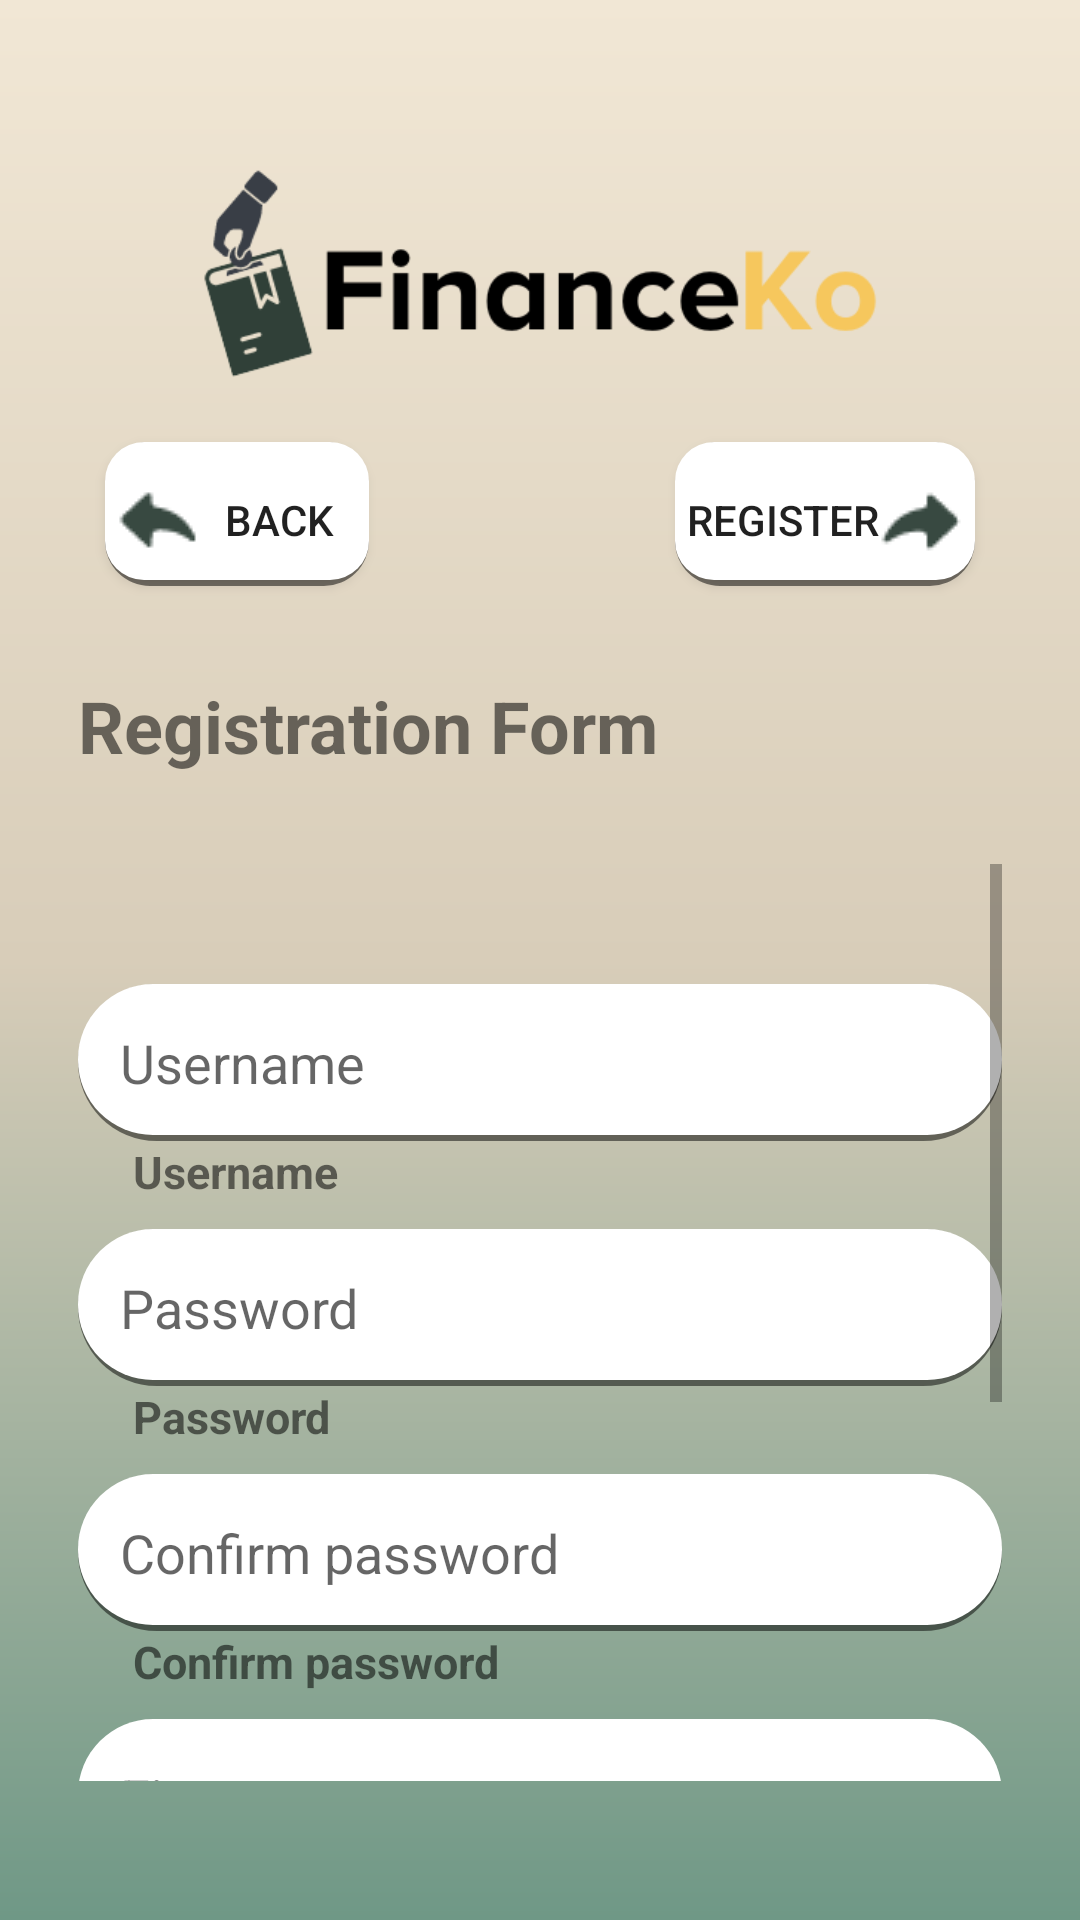

The Android layout XML behind this screen, and the referenced resources:
<!-- AndroidManifest.xml: application theme Theme.FinanceKo -->
<!-- res/layout/fragment_registration.xml -->
<RelativeLayout
    xmlns:android="http://schemas.android.com/apk/res/android"
    android:layout_width="match_parent"
    android:layout_height="match_parent"
    android:background="@drawable/gradientbg">

    <ImageView
        android:id="@+id/logo_imageview"
        android:layout_width="247dp"
        android:layout_height="120dp"
        android:layout_centerHorizontal="true"
        android:layout_marginTop="32dp"
        android:src="@drawable/horlogo" />

    <Button
        android:id="@+id/backBtn"
        android:layout_width="wrap_content"
        android:layout_height="wrap_content"
        android:layout_below="@id/logo_imageview"
        android:layout_alignParentStart="true"
        android:layout_marginStart="35dp"
        android:layout_marginTop="-5dp"
        android:layout_marginBottom="20dp"
        android:background="@drawable/shadowbtns"
        android:drawableLeft="@drawable/backbtn"
        android:radius="35dp"
        android:text="Back" />

    <Button
        android:id="@+id/registerBtn"
        android:layout_width="wrap_content"
        android:layout_height="wrap_content"
        android:layout_below="@id/logo_imageview"
        android:layout_alignParentEnd="true"
        android:layout_marginStart="35dp"
        android:layout_marginTop="-5dp"
        android:layout_marginEnd="35dp"
        android:layout_marginBottom="20dp"
        android:background="@drawable/shadowbtns"
        android:drawableRight="@drawable/registerbtn"
        android:radius="35dp"
        android:text="Register" />


    <RelativeLayout
        android:id="@+id/registration_container"
        android:layout_width="340dp"
        android:layout_height="400dp"
        android:layout_below="@id/backBtn"
        android:layout_centerInParent="true"
        android:layout_marginTop="-6dp"
        android:background="@drawable/floatingwindow"
        android:padding="16dp">

        <TextView
            android:id="@+id/registration_title"
            android:layout_width="match_parent"
            android:layout_height="wrap_content"
            android:paddingBottom="30dp"
            android:text="Registration Form"
            android:textSize="24sp"
            android:textStyle="bold" />

        <ScrollView
            android:layout_width="match_parent"
            android:layout_height="match_parent"
            android:layout_below="@+id/registration_title">
            >

            <RelativeLayout
                android:id="@+id/detailsContainer"
                android:layout_width="match_parent"
                android:layout_height="match_parent"
                android:layout_below="@+id/registration_title"
                android:layout_centerInParent="true">

                <EditText
                    android:id="@+id/newusername_edittext"
                    android:layout_width="match_parent"
                    android:layout_height="wrap_content"
                    android:layout_marginTop="40dp"

                    android:background="@drawable/shadow"
                    android:hint="Username"
                    android:inputType="text"
                    android:padding="14dp" />

                <TextView
                    android:id="@+id/Usernametxt"
                    android:layout_width="match_parent"
                    android:layout_height="wrap_content"
                    android:layout_below="@+id/newusername_edittext"
                    android:text="     Username"
                    android:textSize="15sp"
                    android:textStyle="bold" />

                <EditText
                    android:id="@+id/newpassword_edittext"
                    android:layout_width="match_parent"
                    android:layout_height="wrap_content"
                    android:layout_below="@+id/Usernametxt"
                    android:layout_marginTop="9dp"
                    android:background="@drawable/shadow"
                    android:hint="Password"
                    android:inputType="textPassword"
                    android:padding="14dp" />

                <TextView
                    android:id="@+id/Passwordtxt"
                    android:layout_width="match_parent"
                    android:layout_height="wrap_content"
                    android:layout_below="@+id/newpassword_edittext"
                    android:text="     Password"
                    android:textSize="15sp"
                    android:textStyle="bold" />

                <EditText
                    android:id="@+id/confirmpassword_edittext"
                    android:layout_width="match_parent"
                    android:layout_height="wrap_content"
                    android:layout_below="@+id/Passwordtxt"
                    android:layout_marginTop="9dp"
                    android:background="@drawable/shadow"
                    android:hint="Confirm password"
                    android:inputType="textPassword"
                    android:padding="14dp" />

                <TextView
                    android:id="@+id/confPasswordtxt"
                    android:layout_width="match_parent"
                    android:layout_height="wrap_content"
                    android:layout_below="@+id/confirmpassword_edittext"
                    android:text="     Confirm password"
                    android:textSize="15sp"
                    android:textStyle="bold" />

                <EditText
                    android:id="@+id/NewFName_edittext"
                    android:layout_width="match_parent"
                    android:layout_height="wrap_content"
                    android:layout_below="@+id/confPasswordtxt"
                    android:layout_marginTop="9dp"
                    android:background="@drawable/shadow"
                    android:hint="First name"
                    android:inputType="text"
                    android:padding="14dp" />

                <TextView
                    android:id="@+id/NewFNametxt"
                    android:layout_width="match_parent"
                    android:layout_height="wrap_content"
                    android:layout_below="@+id/NewFName_edittext"
                    android:text="     First name"
                    android:textSize="15sp"
                    android:textStyle="bold" />

                <EditText
                    android:id="@+id/NewLName_edittext"
                    android:layout_width="match_parent"
                    android:layout_height="wrap_content"
                    android:layout_below="@+id/NewFNametxt"
                    android:layout_marginTop="9dp"
                    android:background="@drawable/shadow"
                    android:hint="Last name"
                    android:inputType="text"
                    android:padding="14dp" />

                <TextView
                    android:id="@+id/NewLNametxt"
                    android:layout_width="match_parent"
                    android:layout_height="wrap_content"
                    android:layout_below="@+id/NewLName_edittext"
                    android:text="     Last name"
                    android:textSize="15sp"
                    android:textStyle="bold" />

                <EditText
                    android:id="@+id/Newemail_edittext"
                    android:layout_width="match_parent"
                    android:layout_height="wrap_content"
                    android:layout_below="@+id/NewLNametxt"
                    android:layout_marginTop="9dp"
                    android:background="@drawable/shadow"
                    android:hint="E-mail Address"
                    android:inputType="text"
                    android:padding="14dp" />

                <TextView
                    android:id="@+id/Newemailtxt"
                    android:layout_width="match_parent"
                    android:layout_height="wrap_content"
                    android:layout_below="@+id/Newemail_edittext"
                    android:text="     E-mail Address"
                    android:textSize="15sp"
                    android:textStyle="bold" />

            </RelativeLayout>
        </ScrollView>

    </RelativeLayout>




</RelativeLayout>
<!-- resources referenced by this layout -->
<resources>
  <!-- drawable backbtn: png bitmap (drawable, 435 bytes) -->
  <!-- drawable gradientbg (drawable) -->
  <shape xmlns:android="http://schemas.android.com/apk/res/android"
      android:shape="rectangle">
      <gradient
          android:startColor="#F1E7D5"
          android:centerColor="#D8CDB9"
          android:endColor="#6F9886"
          android:angle="270" />
  </shape>
  <!-- drawable horlogo: png bitmap (drawable, 13193 bytes) -->
  <!-- drawable registerbtn: png bitmap (drawable, 426 bytes) -->
  <!-- drawable shadow (drawable) -->
  <layer-list xmlns:android="http://schemas.android.com/apk/res/android">
      <item>
          <shape android:shape="rectangle">
              <solid android:color="#80000000" />
              <corners android:radius="30dp" />
  
          </shape>
      </item>
      <item android:bottom="2dp">
          <shape android:shape="rectangle">
              <solid android:color="#FFFFFF" />
              <corners android:radius="25dp" />
              <padding android:top="4dp" android:right="4dp" android:bottom="0dp" android:left="4dp" />
              <translate android:fromYDelta="0" android:toYDelta="4dp" />
          </shape>
      </item>
  </layer-list>
  <!-- drawable shadowbtns (drawable) -->
  <layer-list xmlns:android="http://schemas.android.com/apk/res/android">
      <item>
          <shape android:shape="rectangle">
              <solid android:color="#80000000" />
              <corners android:radius="15dp" />
  
          </shape>
      </item>
      <item android:bottom="2dp">
          <shape android:shape="rectangle">
              <solid android:color="#FFFFFF" />
              <corners android:radius="13dp" />
              <padding android:top="4dp" android:right="4dp" android:bottom="0dp" android:left="4dp" />
              <translate android:fromYDelta="0" android:toYDelta="4dp" />
          </shape>
      </item>
  </layer-list>
  <style name="Theme.FinanceKo" parent="Theme.MaterialComponents.Light.NoActionBar">
          
          <item name="colorPrimary">@color/buttonColor</item>
          <item name="colorPrimaryVariant">@color/leafgreen</item>
          <item name="colorOnPrimary">@color/dgreen</item>
          
          <item name="colorSecondary">@color/teal_200</item>
          <item name="colorSecondaryVariant">@color/teal_700</item>
          <item name="colorOnSecondary">@color/dgreen</item>
          
          <item name="android:statusBarColor">@color/statusBar</item>
          
      </style>
  <color name="buttonColor">#FFFFF7E9</color>
  <color name="leafgreen">#F1E7D5</color>
  <color name="dgreen">#304038</color>
  <color name="teal_200">#FF03DAC5</color>
  <color name="teal_700">#FF018786</color>
  <color name="statusBar">#304038</color>
</resources>
